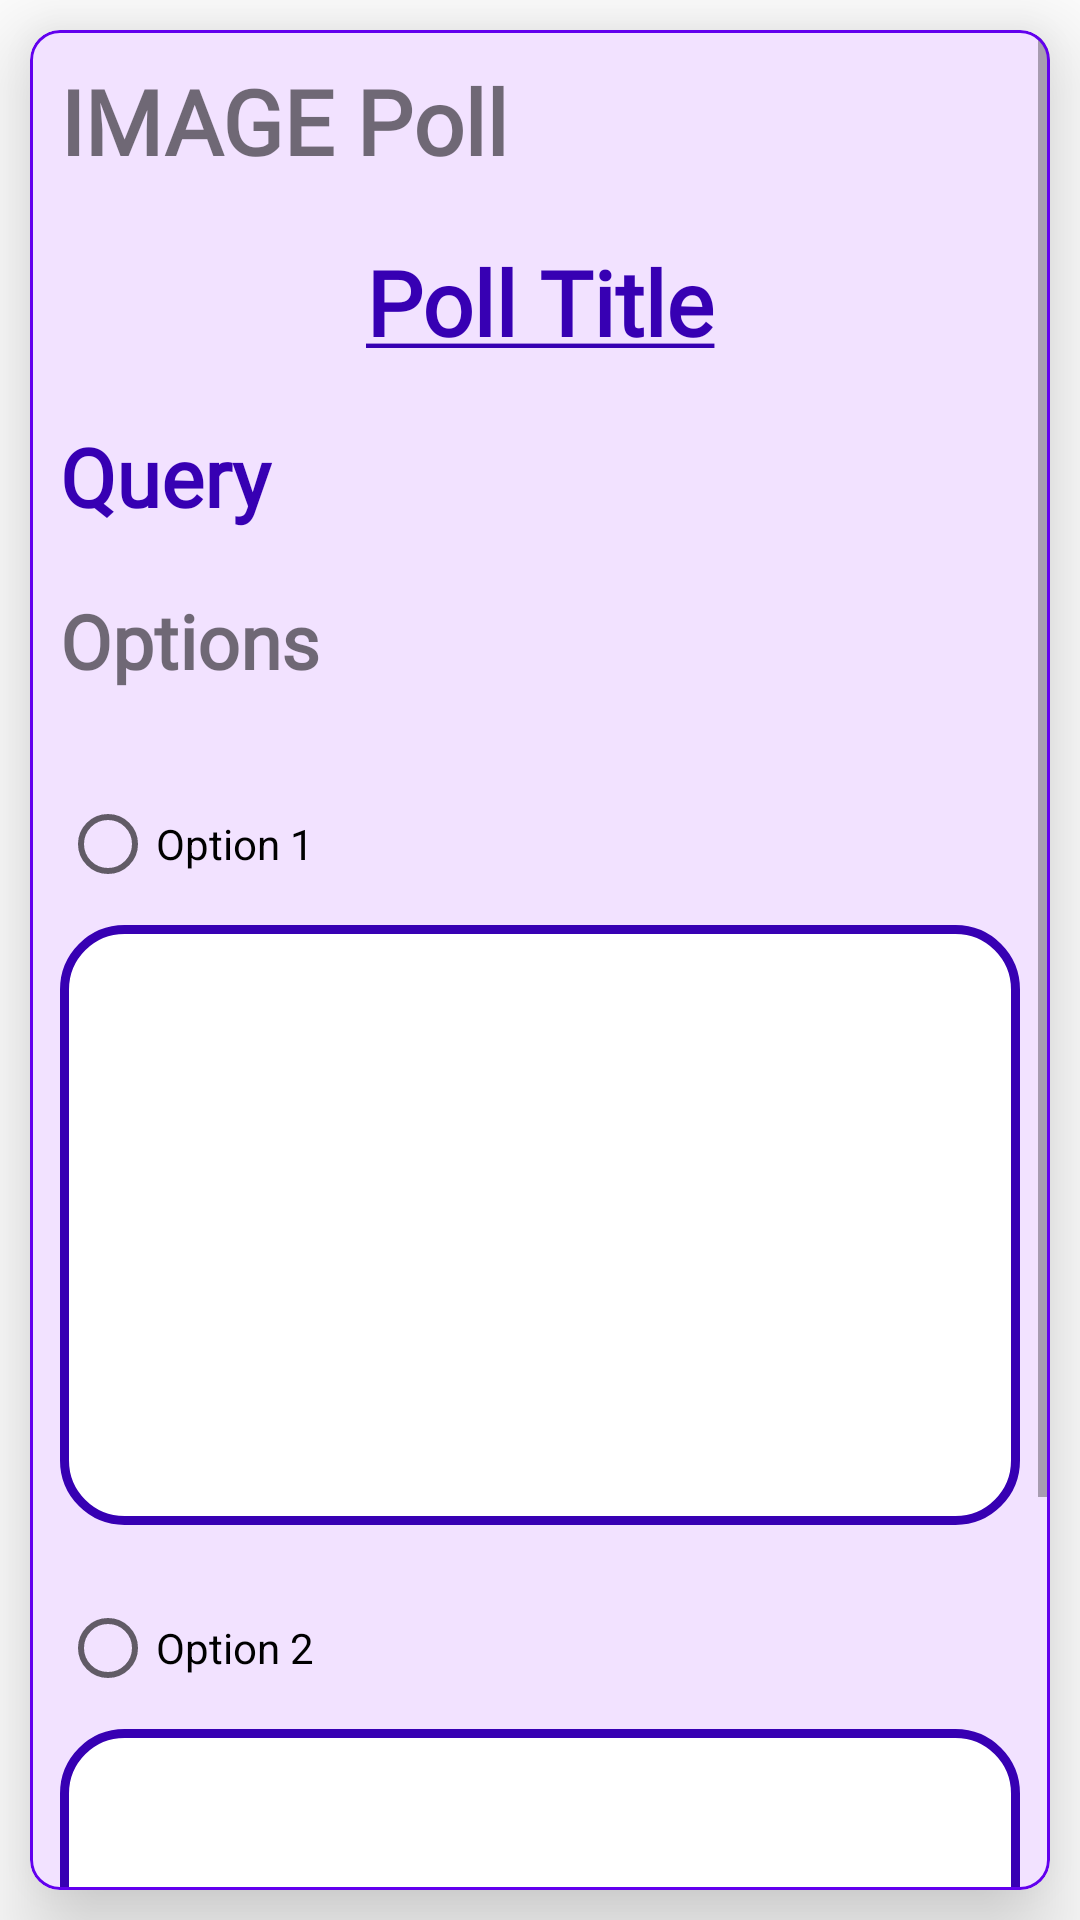

The Android layout XML behind this screen, and the referenced resources:
<!-- AndroidManifest.xml: application theme AppTheme -->
<!-- res/layout/activity_image_type_result.xml -->
<?xml version="1.0" encoding="utf-8"?>
<LinearLayout xmlns:android="http://schemas.android.com/apk/res/android"
    xmlns:app="http://schemas.android.com/apk/res-auto"
    xmlns:tools="http://schemas.android.com/tools"
    android:layout_width="match_parent"
    android:layout_height="match_parent"
    tools:context=".results.Image_type_result">

    <com.google.android.material.card.MaterialCardView
        android:layout_width="match_parent"
        android:layout_height="match_parent"
        android:elevation="10dp"
        app:cardCornerRadius="10dp"
        app:strokeColor="@color/colorPrimary"
        app:strokeWidth="1dp"
        android:layout_margin="10dp"
        app:cardBackgroundColor="#f2e2ff"
        app:cardElevation="20dp"
        >
        <ScrollView
            android:layout_width="match_parent"
            android:layout_height="wrap_content">
            <LinearLayout
                android:layout_width="match_parent"
                android:layout_height="match_parent"
                android:orientation="vertical">



                <com.google.android.material.textview.MaterialTextView
                    android:layout_width="wrap_content"
                    android:layout_height="wrap_content"
                    android:text="IMAGE Poll"
                    android:layout_margin="10dp"
                    android:textSize="30sp"
                    android:fontFamily="@font/maven_pro"
                    android:textStyle="bold"
                    />
                <com.google.android.material.textview.MaterialTextView
                    android:id="@+id/title_imageresult"
                    android:layout_width="match_parent"
                    android:layout_height="wrap_content"
                    android:fontFamily="@font/didact_gothic"
                    android:gravity="center"
                    android:text="@string/poll_title"
                    android:textAlignment="center"
                    android:textStyle="bold"
                    android:textColor="@color/colorPrimaryDark"
                    android:textSize="30sp"
                    android:layout_margin="10dp"/>
                <com.google.android.material.textview.MaterialTextView
                    android:id="@+id/query_imageresult"
                    android:layout_width="match_parent"
                    android:layout_height="wrap_content"
                    android:fontFamily="@font/didact_gothic"
                    android:gravity="start"
                    android:text="Query"
                    android:layout_margin="10dp"
                    android:textAlignment="viewStart"
                    android:textStyle="bold"
                    android:textColor="@color/colorPrimaryDark"
                    android:textSize="27sp"/>
                <com.google.android.material.textview.MaterialTextView
                    android:layout_width="wrap_content"
                    android:layout_height="wrap_content"
                    android:text="Options"
                    android:layout_margin="10dp"
                    android:textSize="25sp"
                    android:fontFamily="@font/maven_pro"
                    android:textStyle="bold"
                    />


                <RadioGroup
                    android:layout_width="match_parent"
                    android:layout_height="wrap_content"
                    android:orientation="vertical"
                    android:id="@+id/options"
                    android:layout_marginHorizontal="10dp"
                    android:layout_marginVertical="10dp"

                    android:tag="Options"
                    >
                    <LinearLayout
                        android:layout_width="match_parent"
                        android:layout_height="wrap_content"
                        android:layout_weight="1"
                        android:orientation="vertical"
                        android:layout_marginVertical="7dp"
                        android:id="@+id/l1">
                        <RadioButton
                            android:layout_width="match_parent"
                            android:layout_height="wrap_content"
                            android:text="Option 1"
                            android:id="@+id/option1"/>
                        <ImageView
                            android:layout_width="match_parent"
                            android:layout_height="200dp"
                            android:layout_marginVertical="3dp"
                            android:background="@drawable/circle"
                            android:id="@+id/image1"
                            android:src="@drawable/place_holder"/>

                    </LinearLayout>
                    <LinearLayout
                        android:layout_width="match_parent"
                        android:layout_height="wrap_content"
                        android:layout_weight="1"
                        android:orientation="vertical"
                        android:layout_marginVertical="7dp"
                        android:id="@+id/l2">
                        <RadioButton
                            android:layout_width="match_parent"
                            android:layout_height="wrap_content"
                            android:text="Option 2"
                            android:id="@+id/option2"/>


                        <ImageView
                            android:layout_width="match_parent"
                            android:layout_height="200dp"
                            android:background="@drawable/circle"
                            android:layout_marginVertical="3dp"
                            android:id="@+id/image2"
                            android:src="@drawable/place_holder"/>
                    </LinearLayout>




                </RadioGroup>


            </LinearLayout>
        </ScrollView>


    </com.google.android.material.card.MaterialCardView>


</LinearLayout>
<!-- resources referenced by this layout -->
<resources>
  <color name="colorPrimary">#6200EE</color>
  <color name="colorPrimaryDark">#3700B3</color>
  <!-- drawable circle (drawable) -->
  <shape xmlns:android="http://schemas.android.com/apk/res/android"
      android:shape="rectangle">
  
      <solid android:color="@color/white" />
      <stroke android:color="@color/colorPrimaryDark" android:width="3dp"/>
      <padding
          android:bottom="5dp"
          android:left="5dp"
          android:right="5dp"
          android:top="5dp" />
      <corners android:radius="20dp"/>
  </shape>
  <string name="poll_title"><u>Poll Title</u></string>
  <style name="AppTheme" parent="Theme.MaterialComponents.Light.DarkActionBar">
          
          <item name="colorPrimary">@color/colorPrimary</item>
          <item name="colorPrimaryDark">@color/colorPrimaryDark</item>
          <item name="colorAccent">@color/colorAccent</item>
      </style>
  <color name="white">#ffffff</color>
  <color name="colorAccent">#03DAC5</color>
</resources>
